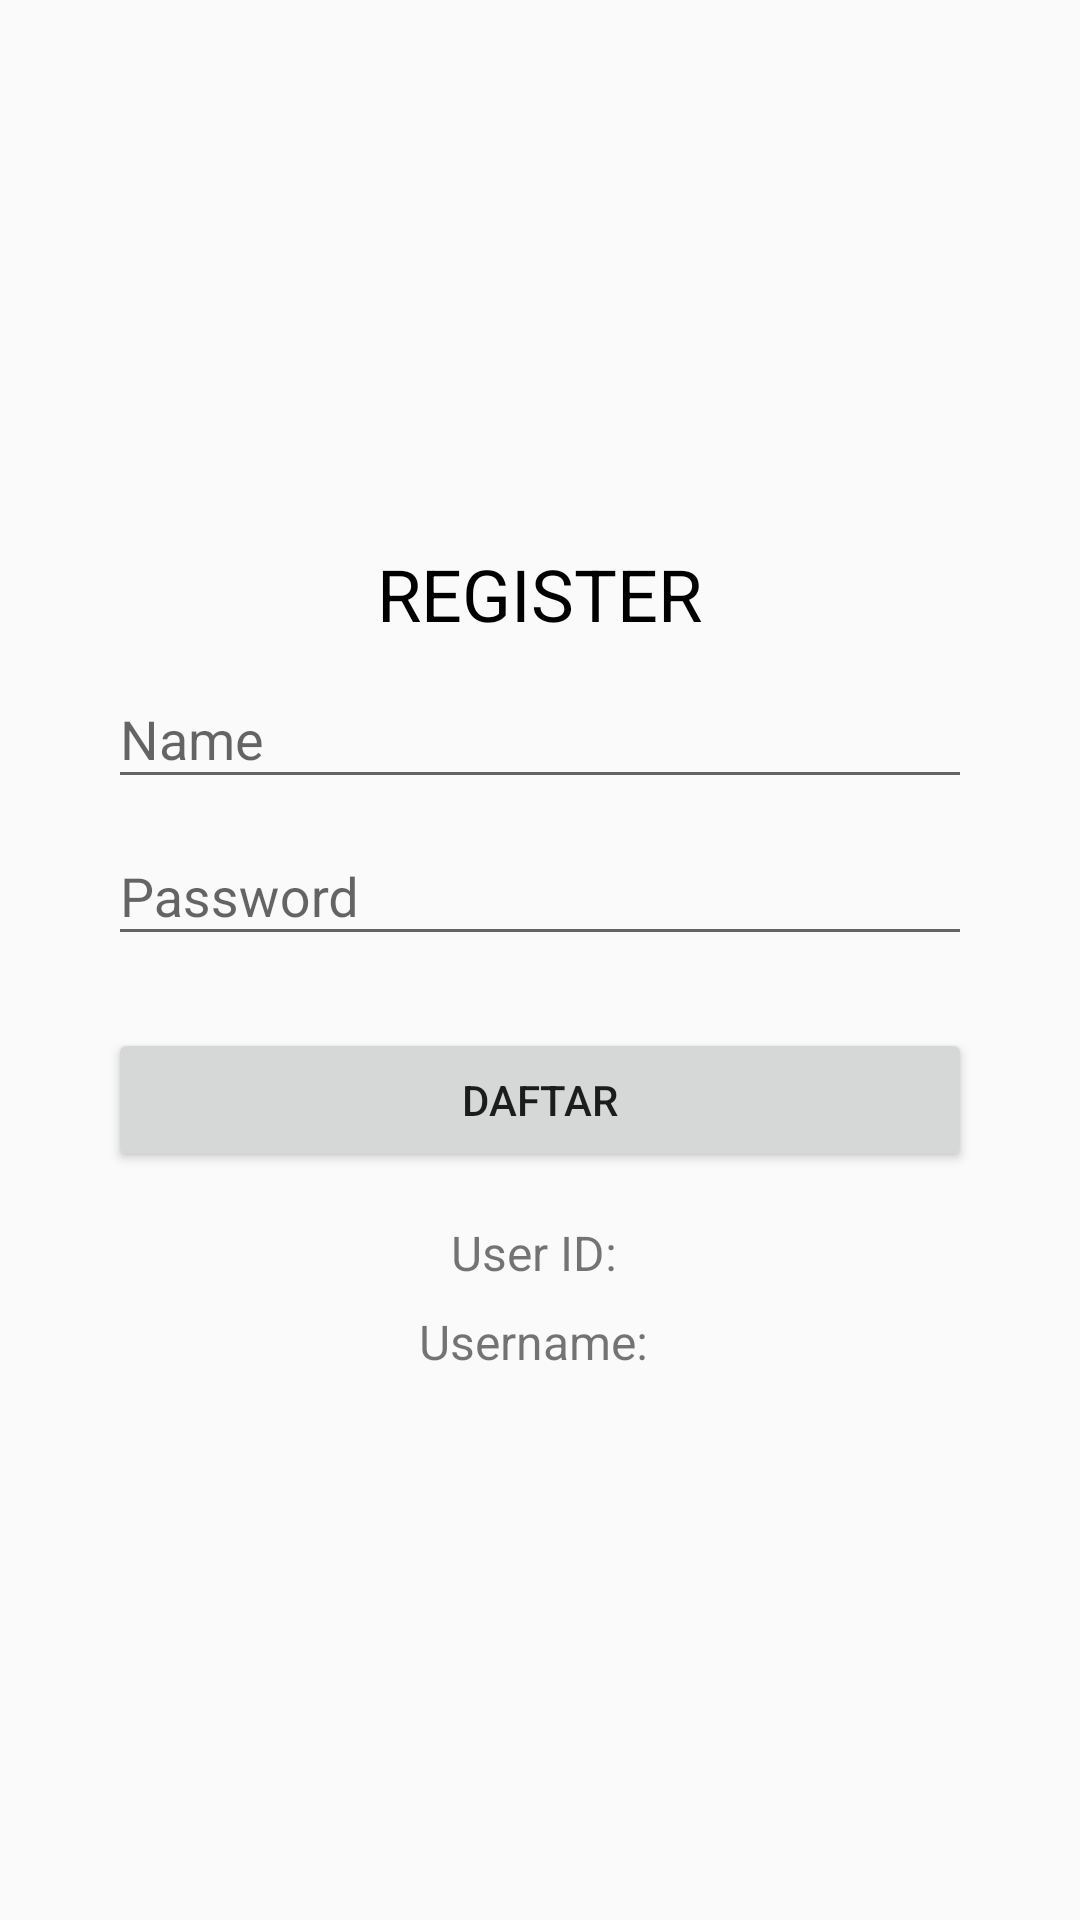

Produce the Android XML layout that renders to this screen, including the resource entries it uses.
<!-- AndroidManifest.xml: application theme Theme.Design.Light.NoActionBar -->
<!-- res/layout/activity_register.xml -->
<?xml version="1.0" encoding="utf-8"?>
<RelativeLayout xmlns:android="http://schemas.android.com/apk/res/android"
    xmlns:app="http://schemas.android.com/apk/res-auto"
    xmlns:tools="http://schemas.android.com/tools"
    android:layout_width="match_parent"
    android:layout_height="match_parent"
    tools:context=".Activity.RegisterActivity">

    <LinearLayout
        android:layout_width="match_parent"
        android:layout_height="match_parent"
        android:layout_marginLeft="36dp"
        android:layout_marginRight="36dp"
        android:orientation="vertical"
        android:gravity="center">

        <TextView
            android:id="@+id/tv_register"
            android:layout_width="wrap_content"
            android:layout_height="wrap_content"
            android:text="REGISTER"
            android:textColor="@color/black"
            android:textSize="24sp"/>

        <com.google.android.material.textfield.TextInputLayout
            android:layout_width="match_parent"
            android:layout_height="wrap_content">
            <EditText
                android:id="@+id/edt_username"
                android:layout_width="match_parent"
                android:layout_height="wrap_content"
                android:ems="10"
                android:inputType="textPersonName"
                android:hint="Name" />
        </com.google.android.material.textfield.TextInputLayout>
        <com.google.android.material.textfield.TextInputLayout
            android:layout_width="match_parent"
            android:layout_height="wrap_content">
            <EditText
                android:id="@+id/edt_password"
                android:layout_width="match_parent"
                android:layout_height="wrap_content"
                android:ems="10"
                android:hint="Password"
                android:inputType="textPassword" />
        </com.google.android.material.textfield.TextInputLayout>
        <Button
            android:id="@+id/bt_register"
            android:layout_width="match_parent"
            android:layout_height="wrap_content"
            android:layout_marginTop="24dp"
            android:text="Daftar" />


        <TextView
            android:id="@+id/textViewId"
            android:layout_width="wrap_content"
            android:layout_height="wrap_content"
            android:text="User ID: "
            android:textSize="16sp"
            android:layout_marginTop="16dp"
            />

        <TextView
            android:id="@+id/textViewUsername"
            android:layout_width="wrap_content"
            android:layout_height="wrap_content"
            android:text="Username: "
            android:textSize="16sp"
            android:layout_marginTop="8dp"
            />
    </LinearLayout>

</RelativeLayout>
<!-- resources referenced by this layout -->
<resources>

  <!-- not gathered from this repository: default colours our renderer supplied (Android Studio template values) -->
  <color name="black">#FF000000</color>
</resources>
